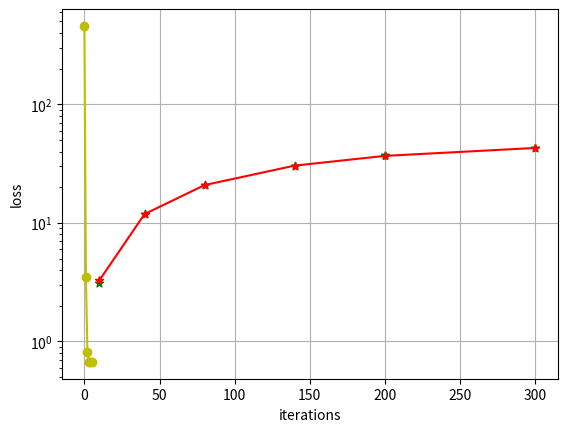

Recreate this plot in Python.
#GOAL: fit a nonlinear model that predicts y for a given x

"""Helpful links: 
https://en.wikipedia.org/wiki/Gauss%E2%80%93Newton_algorithm
https://www.youtube.com/watch?v=Sc3dgcENDAI
"""

from matplotlib import pyplot as plt
from math import exp
import numpy as np

#====================================================================
# start of the code that is custom to each optimization problem

x_data = np.array([[10,40,80,140,200,300]])
y_data = np.array([[3.1, 11.9,21.0,29.9,37.3,42.7]])

parameters_initial_guess = np.array([[40, 5e-3]]).T
parameters = parameters_initial_guess

NUM_PARAMS = np.shape(parameters_initial_guess)[0]

assert(np.shape(x_data)[1]==np.shape(y_data)[1])
NUM_DATA_POINTS = np.shape(x_data)[1]

def model_gradient(params, x):
	gradient = np.zeros((NUM_PARAMS))

	a = params[0,0]
	b = params[1,0]
	gradient[0]=1-exp(-b*x)
	gradient[1]=a*x*exp(-b*x)
	return gradient

def model(params, x):
	a = params[0, 0]
	b = params[1, 0]
	return a*(1-exp(-b*x))

# end of the code that is custom to each optimization problem
#====================================================================

def model_predict_dataset(params, x):
	predictions = np.zeros((1, NUM_DATA_POINTS))
	for i in range(0, NUM_DATA_POINTS):
		predictions[0, i] = model(params, x[0, i])
	return predictions

def get_residuals(params):
	residuals = y_data-model_predict_dataset(params, x_data)
	return residuals.T

def calculate_loss(residuals):
	return (residuals.T@residuals)[0,0]

def plot_prediciton(params):
	y_predicted = model_predict_dataset(params, x_data)
	plt.plot(x_data[0], y_predicted[0], "r*-") # prediction
	plt.scatter(x_data,y_data, color="g", marker="*") # ground truth
	plt.show()

def get_jacobian(params, x):
	jacobian = np.zeros((NUM_DATA_POINTS, NUM_PARAMS))
	for i in range(NUM_DATA_POINTS):
		jacobian[i] = model_gradient(params, x[0, i])
	return jacobian

def GaussNewton(init_params, x, y, maxIters, loss_thresh):
	params=init_params

	iteration = 0
	
	prev_loss = 1e99
	curr_loss = calculate_loss(get_residuals(params))

	iterations = [iteration]
	loss_arr = [curr_loss]

	while iteration < maxIters and abs(curr_loss-prev_loss) > loss_thresh:

		J = get_jacobian(params, x)
		r = get_residuals(params)		
		delta_params = np.linalg.inv(J.T@J)@J.T@r

		params+=delta_params
		iteration += 1

		prev_loss = curr_loss
		curr_loss = calculate_loss(get_residuals(params))

		iterations.append(iteration)
		loss_arr.append(curr_loss)

	plot_prediciton(params)
	plt.plot(iterations, loss_arr, "yo-")
	plt.yscale('log')
	plt.xlabel("iterations")
	plt.ylabel("loss")
	plt.grid(True)
	plt.show()
	return iteration

GaussNewton(parameters_initial_guess, x_data, y_data, 100, 1e-9)